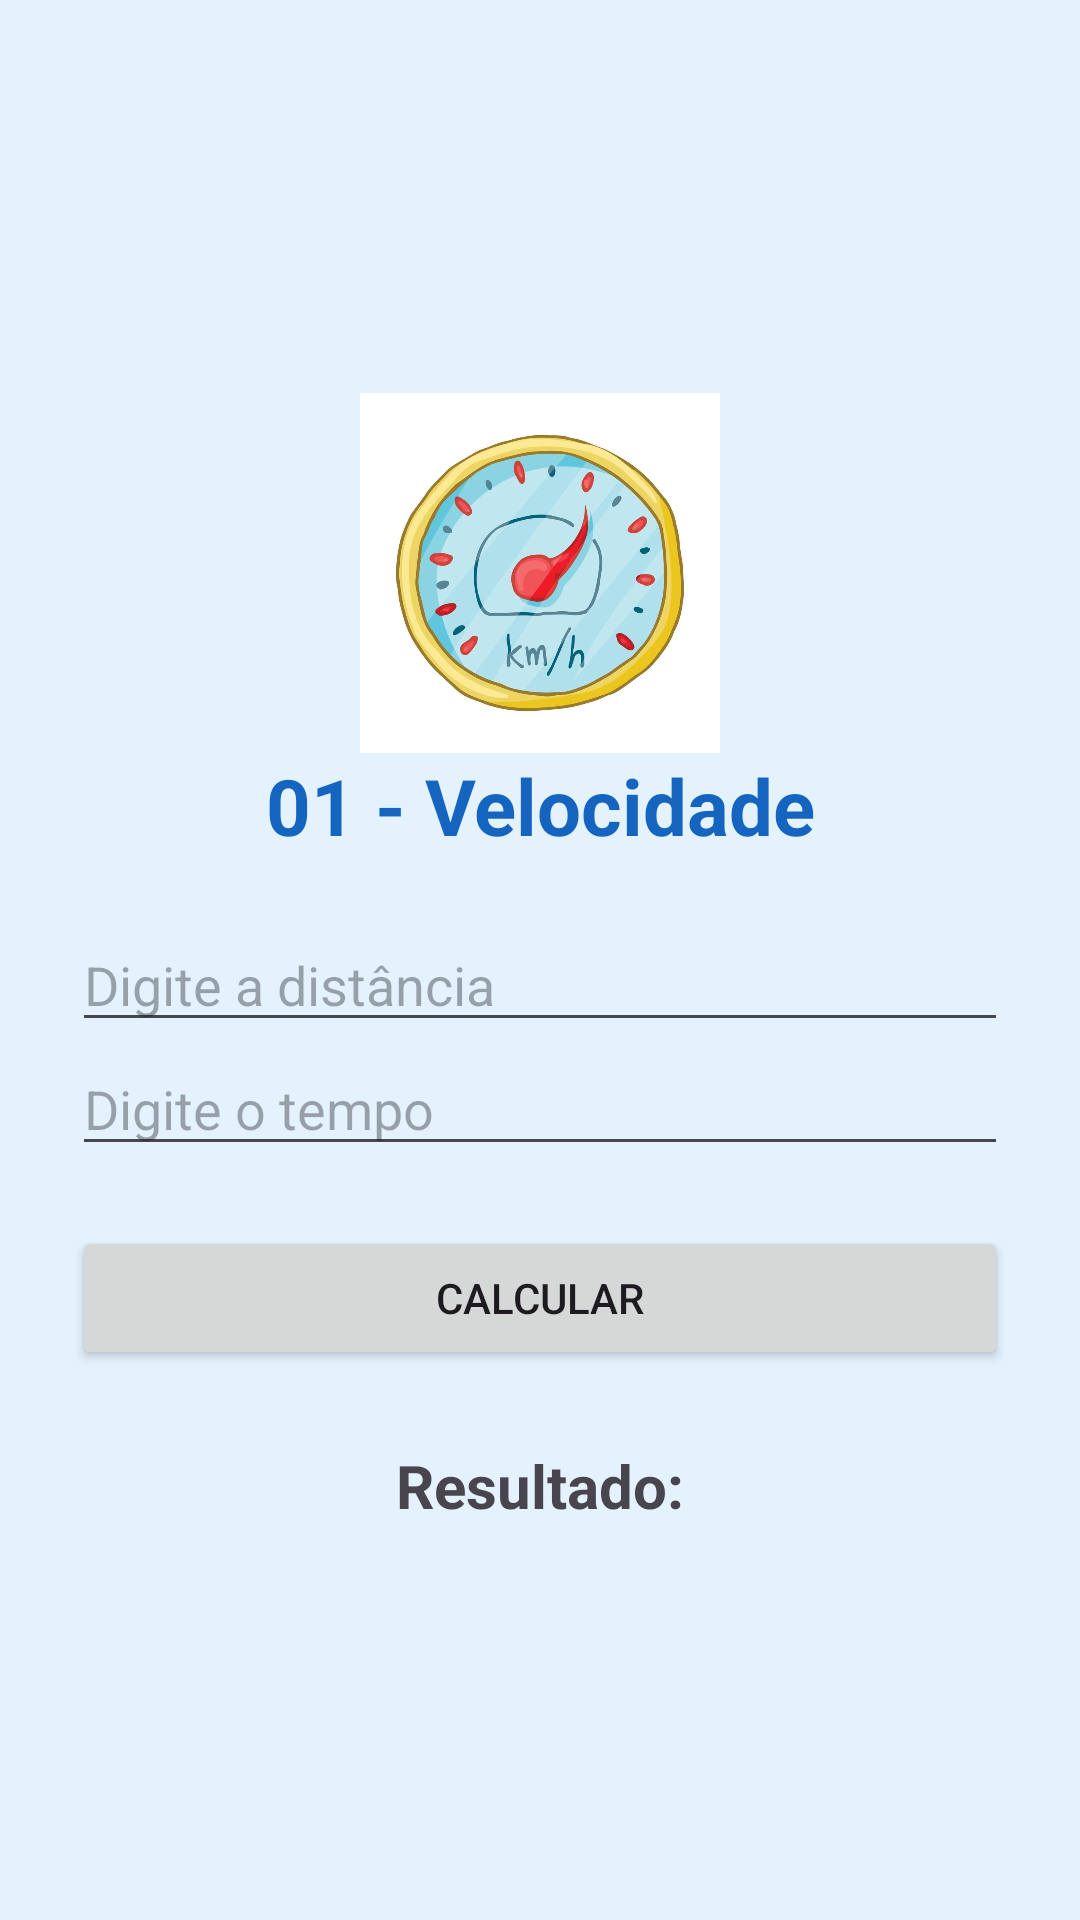

Write the Android layout XML for this screen, with the resource values it uses.
<!-- AndroidManifest.xml: application theme Theme.AppExerciciosFisica -->
<!-- res/layout/activity_velocidade.xml -->
<?xml version="1.0" encoding="utf-8"?>
<LinearLayout
    xmlns:android="http://schemas.android.com/apk/res/android"
    android:layout_width="match_parent"
    android:layout_height="match_parent"
    android:orientation="vertical"
    android:gravity="center"
    android:padding="24dp"
    android:background="#E3F2FD">

    <ImageView
        android:layout_width="120dp"
        android:layout_height="120dp"
        android:src="@drawable/velocidade"
        android:contentDescription="Imagem de velocidade"/>

    <TextView
        android:layout_width="match_parent"
        android:layout_height="wrap_content"
        android:text="01 - Velocidade"
        android:textSize="26sp"
        android:textStyle="bold"
        android:textColor="#1565C0"
        android:gravity="center"
        android:layout_marginBottom="20dp"/>

    <EditText
        android:id="@+id/edtDistancia"
        android:layout_width="match_parent"
        android:layout_height="wrap_content"
        android:hint="Digite a distância"
        android:inputType="numberDecimal"/>

    <EditText
        android:id="@+id/edtTempo"
        android:layout_width="match_parent"
        android:layout_height="wrap_content"
        android:hint="Digite o tempo"
        android:inputType="numberDecimal"/>

    <Button
        android:id="@+id/btnCalcular"
        android:layout_width="match_parent"
        android:layout_height="wrap_content"
        android:text="CALCULAR"
        android:layout_marginTop="20dp"/>

    <TextView
        android:id="@+id/txtResultado"
        android:layout_width="match_parent"
        android:layout_height="wrap_content"
        android:text="Resultado:"
        android:textSize="20sp"
        android:textStyle="bold"
        android:gravity="center"
        android:layout_marginTop="25dp"/>

</LinearLayout>
<!-- resources referenced by this layout -->
<resources>
  <!-- drawable velocidade: jpg bitmap (drawable, 58848 bytes) -->
  <style name="Theme.AppExerciciosFisica" parent="Base.Theme.AppExerciciosFisica" />
  <style name="Base.Theme.AppExerciciosFisica" parent="Theme.Material3.DayNight.NoActionBar">
          
          
      </style>
</resources>
